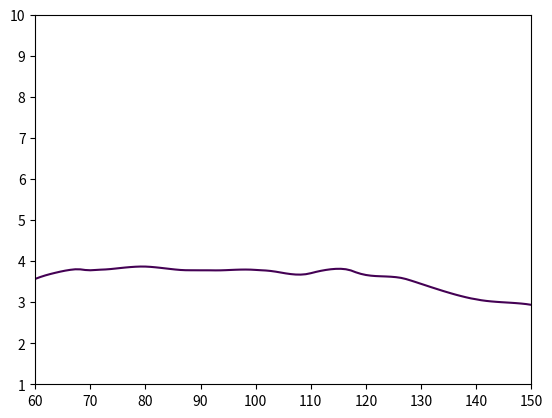
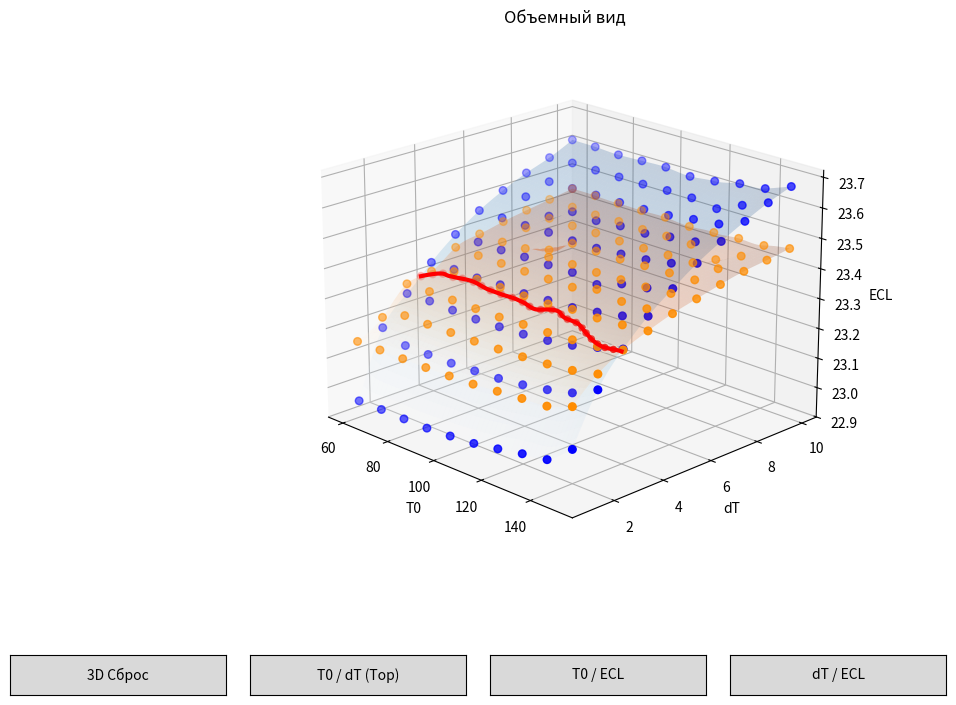

Python code for these plots, in order:
import numpy as np
import pandas as pd
import matplotlib.pyplot as plt
from scipy.interpolate import griddata
from matplotlib.widgets import Button

# 1. Исходные данные
data = [
    ["20:5Δ5c,8c,11c,14c,17c", 60.0, 1.0, 22.955], ["22:2Δ13c,16c", 60.0, 1.0, 23.157],
    ["20:5Δ5c,8c,11c,14c,17c", 60.0, 2.0, 23.175], ["22:2Δ13c,16c", 60.0, 2.0, 23.21],
    ["20:5Δ5c,8c,11c,14c,17c", 60.0, 3.0, 23.263], ["22:2Δ13c,16c", 60.0, 3.0, 23.296],
    ["22:2Δ13c,16c", 60.0, 4.0, 23.312], ["20:5Δ5c,8c,11c,14c,17c", 60.0, 4.0, 23.342],
    ["22:2Δ13c,16c", 60.0, 5.0, 23.367], ["20:5Δ5c,8c,11c,14c,17c", 60.0, 5.0, 23.411],
    ["22:2Δ13c,16c", 60.0, 6.0, 23.387], ["20:5Δ5c,8c,11c,14c,17c", 60.0, 6.0, 23.467],
    ["22:2Δ13c,16c", 60.0, 7.0, 23.404], ["20:5Δ5c,8c,11c,14c,17c", 60.0, 7.0, 23.511],
    ["22:2Δ13c,16c", 60.0, 8.0, 23.418], ["20:5Δ5c,8c,11c,14c,17c", 60.0, 8.0, 23.547],
    ["22:2Δ13c,16c", 60.0, 9.0, 23.431], ["20:5Δ5c,8c,11c,14c,17c", 60.0, 9.0, 23.576],
    ["22:2Δ13c,16c", 60.0, 10.0, 23.444], ["20:5Δ5c,8c,11c,14c,17c", 60.0, 10.0, 23.614],
    ["20:5Δ5c,8c,11c,14c,17c", 70.0, 1.0, 22.956], ["22:2Δ13c,16c", 70.0, 1.0, 23.157],
    ["20:5Δ5c,8c,11c,14c,17c", 70.0, 2.0, 23.143], ["22:2Δ13c,16c", 70.0, 2.0, 23.244],
    ["20:5Δ5c,8c,11c,14c,17c", 70.0, 3.0, 23.265], ["22:2Δ13c,16c", 70.0, 3.0, 23.297],
    ["22:2Δ13c,16c", 70.0, 4.0, 23.337], ["20:5Δ5c,8c,11c,14c,17c", 70.0, 4.0, 23.345],
    ["22:2Δ13c,16c", 70.0, 5.0, 23.365], ["20:5Δ5c,8c,11c,14c,17c", 70.0, 5.0, 23.411],
    ["22:2Δ13c,16c", 70.0, 6.0, 23.385], ["20:5Δ5c,8c,11c,14c,17c", 70.0, 6.0, 23.467],
    ["22:2Δ13c,16c", 70.0, 7.0, 23.408], ["20:5Δ5c,8c,11c,14c,17c", 70.0, 7.0, 23.514],
    ["22:2Δ13c,16c", 70.0, 8.0, 23.415], ["20:5Δ5c,8c,11c,14c,17c", 70.0, 8.0, 23.541],
    ["22:2Δ13c,16c", 70.0, 9.0, 23.429], ["20:5Δ5c,8c,11c,14c,17c", 70.0, 9.0, 23.581],
    ["22:2Δ13c,16c", 70.0, 10.0, 23.444], ["20:5Δ5c,8c,11c,14c,17c", 70.0, 10.0, 23.613],
    ["20:5Δ5c,8c,11c,14c,17c", 80.0, 1.0, 22.955], ["22:2Δ13c,16c", 80.0, 1.0, 23.157],
    ["20:5Δ5c,8c,11c,14c,17c", 80.0, 2.0, 23.142], ["22:2Δ13c,16c", 80.0, 2.0, 23.243],
    ["20:5Δ5c,8c,11c,14c,17c", 80.0, 3.0, 23.262], ["22:2Δ13c,16c", 80.0, 3.0, 23.296],
    ["22:2Δ13c,16c", 80.0, 4.0, 23.338], ["20:5Δ5c,8c,11c,14c,17c", 80.0, 4.0, 23.343],
    ["22:2Δ13c,16c", 80.0, 5.0, 23.365], ["20:5Δ5c,8c,11c,14c,17c", 80.0, 5.0, 23.41],
    ["22:2Δ13c,16c", 80.0, 6.0, 23.389], ["20:5Δ5c,8c,11c,14c,17c", 80.0, 6.0, 23.467],
    ["22:2Δ13c,16c", 80.0, 7.0, 23.358], ["20:5Δ5c,8c,11c,14c,17c", 80.0, 7.0, 23.473],
    ["22:2Δ13c,16c", 80.0, 8.0, 23.415], ["20:5Δ5c,8c,11c,14c,17c", 80.0, 8.0, 23.542],
    ["22:2Δ13c,16c", 80.0, 9.0, 23.427], ["20:5Δ5c,8c,11c,14c,17c", 80.0, 9.0, 23.58],
    ["22:2Δ13c,16c", 80.0, 10.0, 23.442], ["20:5Δ5c,8c,11c,14c,17c", 80.0, 10.0, 23.609],
    ["20:5Δ5c,8c,11c,14c,17c", 90.0, 1.0, 22.955], ["22:2Δ13c,16c", 90.0, 1.0, 23.157],
    ["20:5Δ5c,8c,11c,14c,17c", 90.0, 2.0, 23.142], ["22:2Δ13c,16c", 90.0, 2.0, 23.244],
    ["20:5Δ5c,8c,11c,14c,17c", 90.0, 3.0, 23.260], ["22:2Δ13c,16c", 90.0, 3.0, 23.295],
    ["22:2Δ13c,16c", 90.0, 4.0, 23.338], ["20:5Δ5c,8c,11c,14c,17c", 90.0, 4.0, 23.347],
    ["22:2Δ13c,16c", 90.0, 5.0, 23.365], ["20:5Δ5c,8c,11c,14c,17c", 90.0, 5.0, 23.413],
    ["22:2Δ13c,16c", 90.0, 6.0, 23.386], ["20:5Δ5c,8c,11c,14c,17c", 90.0, 6.0, 23.469],
    ["22:2Δ13c,16c", 90.0, 7.0, 23.406], ["20:5Δ5c,8c,11c,14c,17c", 90.0, 7.0, 23.513],
    ["22:2Δ13c,16c", 90.0, 8.0, 23.416], ["20:5Δ5c,8c,11c,14c,17c", 90.0, 8.0, 23.544],
    ["22:2Δ13c,16c", 90.0, 9.0, 23.430], ["20:5Δ5c,8c,11c,14c,17c", 90.0, 9.0, 23.581],
    ["22:2Δ13c,16c", 90.0, 10.0, 23.442], ["20:5Δ5c,8c,11c,14c,17c", 90.0, 10.0, 23.612],
    ["20:5Δ5c,8c,11c,14c,17c", 100.0, 1.0, 22.960], ["22:2Δ13c,16c", 100.0, 1.0, 23.159],
    ["20:5Δ5c,8c,11c,14c,17c", 100.0, 2.0, 23.146], ["22:2Δ13c,16c", 100.0, 2.0, 23.244],
    ["20:5Δ5c,8c,11c,14c,17c", 100.0, 3.0, 23.263], ["22:2Δ13c,16c", 100.0, 3.0, 23.295],
    ["22:2Δ13c,16c", 100.0, 4.0, 23.337], ["20:5Δ5c,8c,11c,14c,17c", 100.0, 4.0, 23.345],
    ["22:2Δ13c,16c", 100.0, 5.0, 23.366], ["20:5Δ5c,8c,11c,14c,17c", 100.0, 5.0, 23.413],
    ["22:2Δ13c,16c", 100.0, 6.0, 23.388], ["20:5Δ5c,8c,11c,14c,17c", 100.0, 6.0, 23.467],
    ["22:2Δ13c,16c", 100.0, 7.0, 23.406], ["20:5Δ5c,8c,11c,14c,17c", 100.0, 7.0, 23.508],
    ["22:2Δ13c,16c", 100.0, 8.0, 23.414], ["20:5Δ5c,8c,11c,14c,17c", 100.0, 8.0, 23.544],
    ["22:2Δ13c,16c", 100.0, 9.0, 23.428], ["20:5Δ5c,8c,11c,14c,17c", 100.0, 9.0, 23.581],
    ["22:2Δ13c,16c", 100.0, 10.0, 23.444], ["20:5Δ5c,8c,11c,14c,17c", 100.0, 10.0, 23.614],
    ["20:5Δ5c,8c,11c,14c,17c", 110.0, 1.0, 22.967], ["22:2Δ13c,16c", 110.0, 1.0, 23.162],
    ["20:5Δ5c,8c,11c,14c,17c", 110.0, 2.0, 23.151], ["22:2Δ13c,16c", 110.0, 2.0, 23.247],
    ["20:5Δ5c,8c,11c,14c,17c", 110.0, 3.0, 23.267], ["22:2Δ13c,16c", 110.0, 3.0, 23.299],
    ["22:2Δ13c,16c", 110.0, 4.0, 23.338], ["20:5Δ5c,8c,11c,14c,17c", 110.0, 4.0, 23.350],
    ["22:2Δ13c,16c", 110.0, 5.0, 23.366], ["20:5Δ5c,8c,11c,14c,17c", 110.0, 5.0, 23.415],
    ["22:2Δ13c,16c", 110.0, 6.0, 23.388], ["20:5Δ5c,8c,11c,14c,17c", 110.0, 6.0, 23.468],
    ["22:2Δ13c,16c", 110.0, 7.0, 23.406], ["20:5Δ5c,8c,11c,14c,17c", 110.0, 7.0, 23.516],
    ["22:2Δ13c,16c", 110.0, 8.0, 23.416], ["20:5Δ5c,8c,11c,14c,17c", 110.0, 8.0, 23.546],
    ["22:2Δ13c,16c", 110.0, 9.0, 23.431], ["20:5Δ5c,8c,11c,14c,17c", 110.0, 9.0, 23.584],
    ["22:2Δ13c,16c", 110.0, 10.0, 23.438], ["20:5Δ5c,8c,11c,14c,17c", 110.0, 10.0, 23.607],
    ["20:5Δ5c,8c,11c,14c,17c", 120.0, 1.0, 22.981], ["22:2Δ13c,16c", 120.0, 1.0, 23.169],
    ["20:5Δ5c,8c,11c,14c,17c", 120.0, 2.0, 23.160], ["22:2Δ13c,16c", 120.0, 2.0, 23.251],
    ["20:5Δ5c,8c,11c,14c,17c", 120.0, 3.0, 23.275], ["22:2Δ13c,16c", 120.0, 3.0, 23.301],
    ["22:2Δ13c,16c", 120.0, 4.0, 23.348], ["20:5Δ5c,8c,11c,14c,17c", 120.0, 4.0, 23.354],
    ["22:2Δ13c,16c", 120.0, 5.0, 23.386], ["20:5Δ5c,8c,11c,14c,17c", 120.0, 5.0, 23.402],
    ["22:2Δ13c,16c", 120.0, 6.0, 23.391], ["20:5Δ5c,8c,11c,14c,17c", 120.0, 6.0, 23.475],
    ["22:2Δ13c,16c", 120.0, 7.0, 23.410], ["20:5Δ5c,8c,11c,14c,17c", 120.0, 7.0, 23.517],
    ["22:2Δ13c,16c", 120.0, 8.0, 23.419], ["20:5Δ5c,8c,11c,14c,17c", 120.0, 8.0, 23.551],
    ["22:2Δ13c,16c", 120.0, 9.0, 23.429], ["20:5Δ5c,8c,11c,14c,17c", 120.0, 9.0, 23.584],
    ["22:2Δ13c,16c", 120.0, 10.0, 23.443], ["20:5Δ5c,8c,11c,14c,17c", 120.0, 10.0, 23.615],
    ["20:5Δ5c,8c,11c,14c,17c", 130.0, 1.0, 22.997], ["22:2Δ13c,16c", 130.0, 1.0, 23.176],
    ["20:5Δ5c,8c,11c,14c,17c", 130.0, 2.0, 23.174], ["22:2Δ13c,16c", 130.0, 2.0, 23.257],
    ["20:5Δ5c,8c,11c,14c,17c", 130.0, 3.0, 23.288], ["22:2Δ13c,16c", 130.0, 3.0, 23.306],
    ["22:2Δ13c,16c", 130.0, 4.0, 23.348], ["20:5Δ5c,8c,11c,14c,17c", 130.0, 4.0, 23.367],
    ["22:2Δ13c,16c", 130.0, 5.0, 23.374], ["20:5Δ5c,8c,11c,14c,17c", 130.0, 5.0, 23.431],
    ["22:2Δ13c,16c", 130.0, 6.0, 23.394], ["20:5Δ5c,8c,11c,14c,17c", 130.0, 6.0, 23.483],
    ["22:2Δ13c,16c", 130.0, 7.0, 23.413], ["20:5Δ5c,8c,11c,14c,17c", 130.0, 7.0, 23.531],
    ["22:2Δ13c,16c", 130.0, 8.0, 23.420], ["20:5Δ5c,8c,11c,14c,17c", 130.0, 8.0, 23.563],
    ["22:2Δ13c,16c", 130.0, 9.0, 23.404], ["20:5Δ5c,8c,11c,14c,17c", 130.0, 9.0, 23.573],
    ["22:2Δ13c,16c", 130.0, 10.0, 23.449], ["20:5Δ5c,8c,11c,14c,17c", 130.0, 10.0, 23.631],
    ["20:5Δ5c,8c,11c,14c,17c", 140.0, 1.0, 23.010], ["22:2Δ13c,16c", 140.0, 1.0, 23.182],
    ["20:5Δ5c,8c,11c,14c,17c", 140.0, 2.0, 23.194], ["22:2Δ13c,16c", 140.0, 2.0, 23.266],
    ["20:5Δ5c,8c,11c,14c,17c", 140.0, 3.0, 23.310], ["22:2Δ13c,16c", 140.0, 3.0, 23.313],
    ["22:2Δ13c,16c", 140.0, 4.0, 23.354], ["20:5Δ5c,8c,11c,14c,17c", 140.0, 4.0, 23.383],
    ["22:2Δ13c,16c", 140.0, 5.0, 23.378], ["20:5Δ5c,8c,11c,14c,17c", 140.0, 5.0, 23.445],
    ["22:2Δ13c,16c", 140.0, 6.0, 23.400], ["20:5Δ5c,8c,11c,14c,17c", 140.0, 6.0, 23.498],
    ["22:2Δ13c,16c", 140.0, 7.0, 23.417], ["20:5Δ5c,8c,11c,14c,17c", 140.0, 7.0, 23.541],
    ["22:2Δ13c,16c", 140.0, 8.0, 23.427], ["20:5Δ5c,8c,11c,14c,17c", 140.0, 8.0, 23.573],
    ["22:2Δ13c,16c", 140.0, 9.0, 23.442], ["20:5Δ5c,8c,11c,14c,17c", 140.0, 9.0, 23.609],
    ["22:2Δ13c,16c", 140.0, 10.0, 23.451], ["20:5Δ5c,8c,11c,14c,17c", 140.0, 10.0, 23.639],
    ["20:5Δ5c,8c,11c,14c,17c", 150.0, 1.0, 23.075], ["22:2Δ13c,16c", 150.0, 1.0, 23.211],
    ["20:5Δ5c,8c,11c,14c,17c", 150.0, 2.0, 23.234], ["22:2Δ13c,16c", 150.0, 2.0, 23.284],
    ["22:2Δ13c,16c", 150.0, 3.0, 23.331], ["20:5Δ5c,8c,11c,14c,17c", 150.0, 3.0, 23.334],
    ["22:2Δ13c,16c", 150.0, 4.0, 23.363], ["20:5Δ5c,8c,11c,14c,17c", 150.0, 4.0, 23.410],
    ["22:2Δ13c,16c", 150.0, 5.0, 23.390], ["20:5Δ5c,8c,11c,14c,17c", 150.0, 5.0, 23.470],
    ["22:2Δ13c,16c", 150.0, 6.0, 23.410], ["20:5Δ5c,8c,11c,14c,17c", 150.0, 6.0, 23.524],
    ["22:2Δ13c,16c", 150.0, 7.0, 23.429], ["20:5Δ5c,8c,11c,14c,17c", 150.0, 7.0, 23.568],
    ["22:2Δ13c,16c", 150.0, 8.0, 23.445], ["20:5Δ5c,8c,11c,14c,17c", 150.0, 8.0, 23.607],
    ["22:2Δ13c,16c", 150.0, 9.0, 23.455], ["20:5Δ5c,8c,11c,14c,17c", 150.0, 9.0, 23.642],
    ["22:2Δ13c,16c", 150.0, 10.0, 23.467], ["20:5Δ5c,8c,11c,14c,17c", 150.0, 10.0, 23.670]
]

df = pd.DataFrame(data, columns=['FA', 'T0', 'dT', 'ECL'])
fa1_name, fa2_name = "20:5Δ5c,8c,11c,14c,17c", "22:2Δ13c,16c"
df1, df2 = df[df['FA'] == fa1_name], df[df['FA'] == fa2_name]

# 2. Интерполяция
t0_fine, dt_fine = np.linspace(60, 150, 100), np.linspace(1, 10, 100)
T0_mesh, DT_mesh = np.meshgrid(t0_fine, dt_fine)
Z1 = griddata((df1['T0'], df1['dT']), df1['ECL'], (T0_mesh, DT_mesh), method='cubic')
Z2 = griddata((df2['T0'], df2['dT']), df2['ECL'], (T0_mesh, DT_mesh), method='cubic')
Z_diff = Z1 - Z2

# 3. Поиск пересечения
fig_temp, ax_temp = plt.subplots()
contour = ax_temp.contour(T0_mesh, DT_mesh, Z_diff, levels=[0])
plt.close(fig_temp)

intersection_points = []
for path in contour.get_paths():
    v = path.vertices
    z_line = griddata((df1['T0'], df1['dT']), df1['ECL'], (v[:,0], v[:,1]), method='cubic')
    for x, y, z in zip(v[:,0], v[:,1], z_line):
        intersection_points.append([x, y, z])

df_inter = pd.DataFrame(intersection_points, columns=['T0', 'dT', 'ECL'])
print("\nТАБЛИЦА ТОЧЕК ПЕРЕСЕЧЕНИЯ:")
print(df_inter.to_string(index=False))

# 4. Визуализация
fig = plt.figure(figsize=(12, 8))
ax = fig.add_subplot(111, projection='3d')
plt.subplots_adjust(bottom=0.2)

# Поверхности
ax.plot_surface(T0_mesh, DT_mesh, Z1, alpha=0.2, cmap='Blues')
ax.plot_surface(T0_mesh, DT_mesh, Z2, alpha=0.2, cmap='Oranges')

# Точки для проверки наведения (scatter объекты)
sc1 = ax.scatter(df1['T0'], df1['dT'], df1['ECL'], color='blue', s=30, label=fa1_name)
sc2 = ax.scatter(df2['T0'], df2['dT'], df2['ECL'], color='darkorange', s=30, label=fa2_name)

if intersection_points:
    pts = np.array(intersection_points)
    ax.plot(pts[:,0], pts[:,1], pts[:,2], color='red', linewidth=3, zorder=20)
    sc_inter = ax.scatter(pts[::5,0], pts[::5,1], pts[::5,2], color='red', s=40, edgecolors='white', label='Пересечение')

# Аннотация (подсказка)
annot = ax.annotate("", xy=(0,0), xytext=(10,10), textcoords="offset points",
                    bbox=dict(boxstyle="round", fc="w", alpha=0.8),
                    arrowprops=dict(arrowstyle="->"))
annot.set_visible(False)

def update_annot(sc, ind, label):
    # Получаем 3D координаты точки
    pos = sc._offsets3d
    idx = ind["ind"][0]
    x, y, z = pos[0][idx], pos[1][idx], pos[2][idx]
    
    # Текст подсказки
    text = f"{label}\nT0: {x:.2f}\ndT: {y:.2f}\nECL: {z:.4f}"
    annot.set_text(text)
    
    # Для 3D нужно проецировать координаты в 2D пиксели для корректного отображения аннотации
    # Но в Matplotlib проще привязать аннотацию к экранным координатам мыши
    annot.xy = (event_mouse.x, event_mouse.y)

def hover(event):
    global event_mouse
    event_mouse = event
    vis = annot.get_visible()
    if event.inaxes == ax:
        # Проверяем каждую группу точек
        for sc, label in [(sc1, "FA1"), (sc2, "FA2"), (sc_inter, "Intersection")]:
            cont, ind = sc.contains(event)
            if cont:
                update_annot(sc, ind, label)
                annot.set_visible(True)
                fig.canvas.draw_idle()
                return
    if vis:
        annot.set_visible(False)
        fig.canvas.draw_idle()

fig.canvas.mpl_connect("motion_notify_event", hover)

# Кнопки управления видом
def set_view(elev, azim, title):
    ax.view_init(elev=elev, azim=azim)
    ax.set_title(title)
    plt.draw()

ax_reset = plt.axes([0.05, 0.05, 0.18, 0.05])
ax_top = plt.axes([0.25, 0.05, 0.18, 0.05])
ax_side1 = plt.axes([0.45, 0.05, 0.18, 0.05])
ax_side2 = plt.axes([0.65, 0.05, 0.18, 0.05])

btn_reset = Button(ax_reset, '3D Сброс')
btn_top = Button(ax_top, 'T0 / dT (Top)')
btn_side1 = Button(ax_side1, 'T0 / ECL')
btn_side2 = Button(ax_side2, 'dT / ECL')

btn_reset.on_clicked(lambda x: set_view(20, -45, "Объемный вид"))
btn_top.on_clicked(lambda x: set_view(90, -90, "Вид сверху (T0 vs dT)"))
btn_side1.on_clicked(lambda x: set_view(0, -90, "Вид сбоку (T0 vs ECL)"))
btn_side2.on_clicked(lambda x: set_view(0, 0, "Вид сбоку (dT vs ECL)"))

ax.set_xlabel('T0')
ax.set_ylabel('dT')
ax.set_zlabel('ECL')
set_view(20, -45, "Объемный вид")

plt.show()
